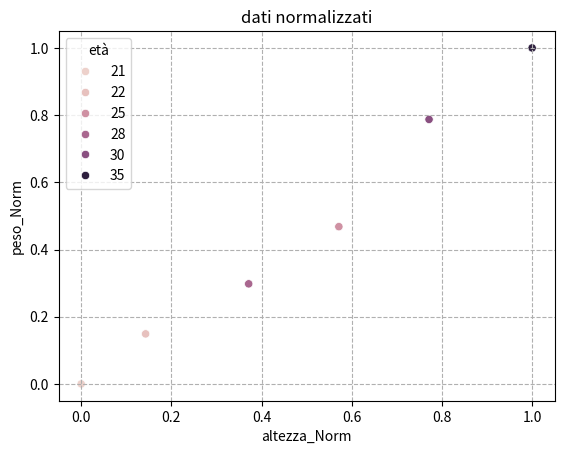
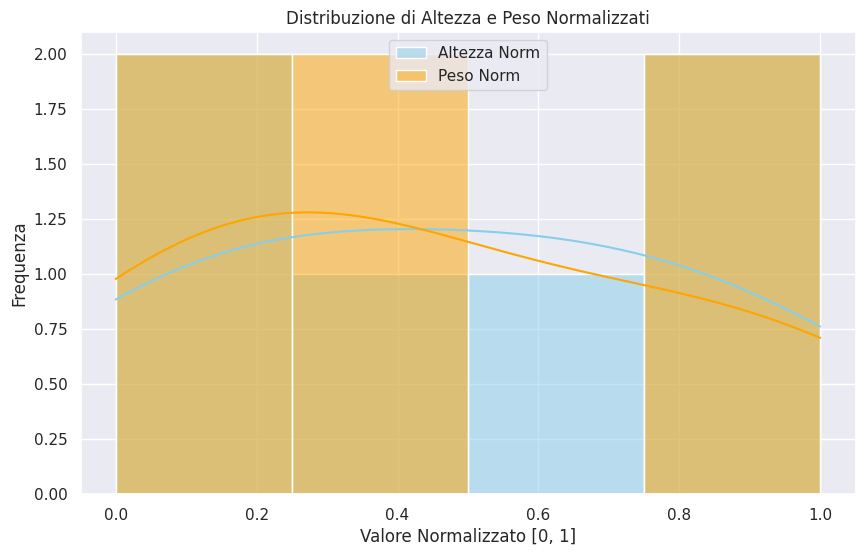

The script that saved these images, in order:
'''Esercizio Medio: Normalizzazione dei Dati
Testo dell'esercizio:

Creato un DataFrame pandas con tre colonne: altezza, peso e età di un gruppo
di persone, normalizza i dati di altezza e peso usando la normalizzazione min-
max (ridimensiona i valori in modo che varino tra 0 e 1). 

Assicurati di lasciare inalterata la colonna età; mostra il DataFrame
originale e quello modificato.


Fornisci un codice che:

Carichi il DataFrame (puoi assumere che i dati siano già disponibili in un
DataFrame chiamato df).

Applichi la normalizzazione min-max alle colonne altezza e peso.

Stampa sia il DataFrame originale sia quello modificato per compararli.'''
import pandas as pd
import seaborn as sns
import matplotlib.pyplot as plt

data = {
    'altezza': [160, 175, 182, 168, 190, 155],
    'peso': [55, 70, 85, 62, 95, 48],
    'età': [22, 25, 30, 28, 35, 21]
}
df = pd.DataFrame(data)

#formula: (valore - minimo) / (massimo - minimo)
df['altezza_Norm'] = (df['altezza'] - df['altezza'].min()) / (df['altezza'].max() - df['altezza'].min())
df['peso_Norm'] = (df['peso'] - df['peso'].min()) / (df['peso'].max() - df['peso'].min())

dfmodificato = pd.DataFrame({
    'altezza_Norm': df['altezza_Norm'],
    'peso_Norm': df['peso_Norm'],
    'età': df['età']
})
print(df)
print(dfmodificato)

#scatterplot
sns.scatterplot(data=dfmodificato, x='altezza_Norm', y='peso_Norm', hue='età')
plt.title("dati normalizzati")
plt.grid(True, linestyle='--')
#plt.savefig("mio_grafico.png", dpi=300)
plt.show()


#kde
sns.set_theme(style="darkgrid")
plt.figure(figsize=(10, 6))
sns.histplot(dfmodificato['altezza_Norm'], kde=True, color="skyblue", label="Altezza Norm", alpha=0.5)
sns.histplot(dfmodificato['peso_Norm'], kde=True, color="orange", label="Peso Norm", alpha=0.5)
plt.title('Distribuzione di Altezza e Peso Normalizzati')
plt.xlabel('Valore Normalizzato [0, 1]')
plt.ylabel('Frequenza')
plt.legend()
plt.show()
